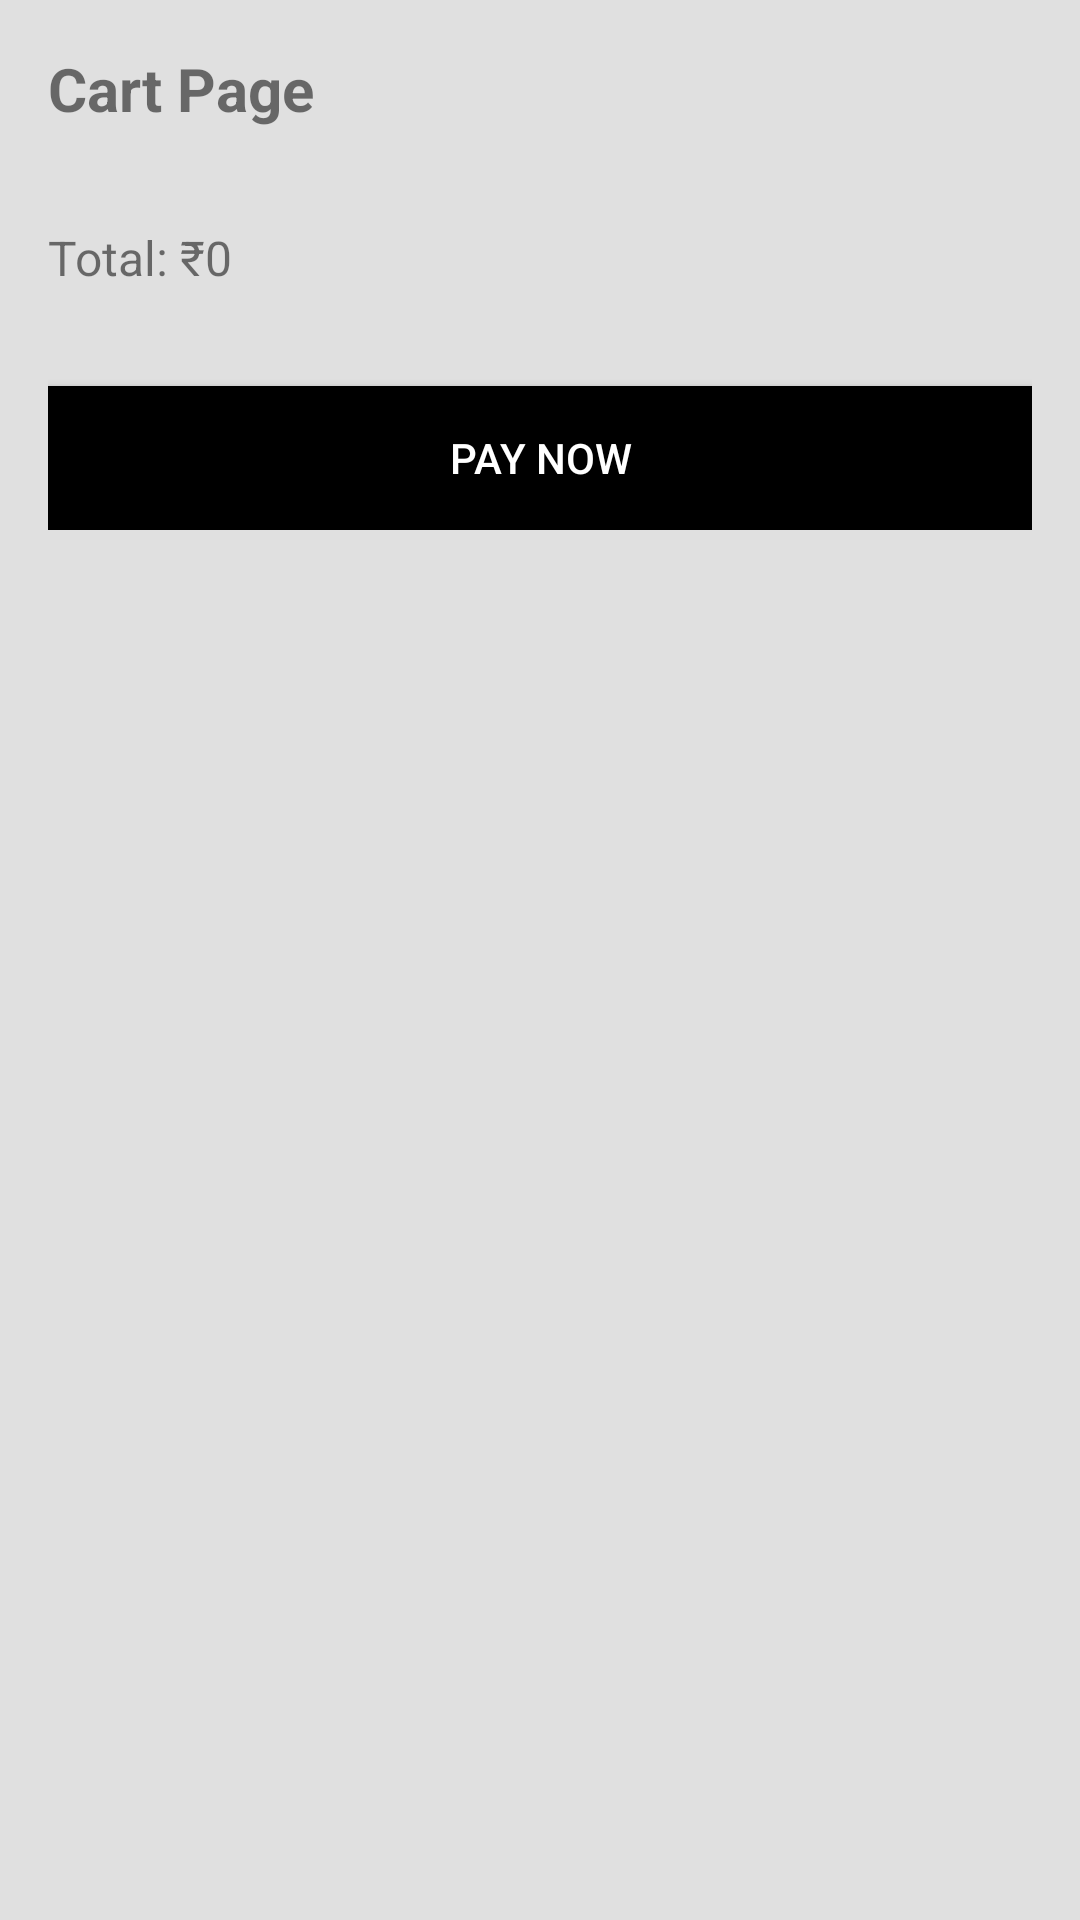

The Android layout XML behind this screen, and the referenced resources:
<!-- AndroidManifest.xml: application theme Theme.MessManagementApp -->
<!-- res/layout/activity_cart.xml -->
<?xml version="1.0" encoding="utf-8"?>
<ScrollView xmlns:android="http://schemas.android.com/apk/res/android"
    android:layout_width="match_parent"
    android:layout_height="match_parent"
    android:background="#E0E0E0"
    android:padding="16dp">

    <LinearLayout
        android:layout_width="match_parent"
        android:layout_height="wrap_content"
        android:orientation="vertical">

        <TextView
            android:layout_width="match_parent"
            android:layout_height="wrap_content"
            android:text="Cart Page"
            android:textSize="20sp"
            android:textStyle="bold"
            android:paddingBottom="16dp" />

        <LinearLayout
            android:id="@+id/llCartItems"
            android:layout_width="match_parent"
            android:layout_height="wrap_content"
            android:orientation="vertical"
            android:layout_marginBottom="16dp" />

        <TextView
            android:id="@+id/tvTotalAmount"
            android:layout_width="match_parent"
            android:layout_height="wrap_content"
            android:text="Total: ₹0"
            android:textSize="16sp"
            android:paddingBottom="16dp" />

        <Button
            android:id="@+id/btnPayNow"
            android:layout_width="match_parent"
            android:layout_height="48dp"
            android:text="Pay Now"
            android:background="@android:color/black"
            android:textColor="@android:color/white"
            android:layout_marginTop="16dp" />

    </LinearLayout>
</ScrollView>
<!-- resources referenced by this layout -->
<resources>
  <style name="Theme.MessManagementApp" parent="Theme.MaterialComponents.Light.DarkActionBar">
          
          <item name="colorPrimary">@color/colorPrimary</item>
          <item name="colorPrimaryDark">@color/colorPrimaryDark</item>
          <item name="colorAccent">@color/colorAccent</item>
      </style>
  <color name="colorPrimary">#808080</color>
  <color name="colorPrimaryDark">#606060</color>
  <color name="colorAccent">#808080</color>
</resources>
